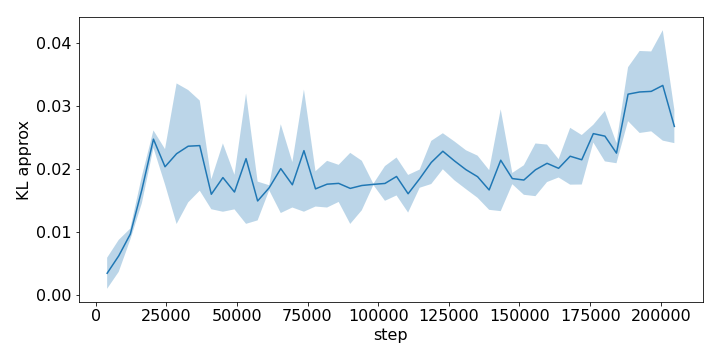

The table this chart was drawn from, first rows:
step, run_0, run_1, run_2
4096, 0.001648, 0.006203, 0.00229
8192, 0.003475, 0.008529, 0.006411
12288, 0.01014, 0.008574, 0.01006
16384, 0.01524, 0.01557, 0.01909
20480, 0.02309, 0.02517, 0.02574
24576, 0.01763, 0.02322, 0.02001
28672, 0.02806, 0.009501, 0.02952
32768, 0.03084, 0.0136, 0.02622
36864, 0.0312, 0.02277, 0.01697
40960, 0.0132, 0.017, 0.01757
45056, 0.02471, 0.01442, 0.01658
49152, 0.01781, 0.0179, 0.0131
53248, 0.03224, 0.02093, 0.01157
57344, 0.01624, 0.01699, 0.01132
61440, 0.01649, 0.01715, 0.01721
65536, 0.01846, 0.02768, 0.01383
69632, 0.01826, 0.01347, 0.02055
73728, 0.01325, 0.03264, 0.02266
77824, 0.01435, 0.01985, 0.01613
81920, 0.01329, 0.0191, 0.02018
86016, 0.01466, 0.01773, 0.02055
90112, 0.01051, 0.01874, 0.02131
94208, 0.01571, 0.01443, 0.02179
98304, 0.01756, 0.01754, 0.01739
102400, 0.02076, 0.01661, 0.01554
106496, 0.01593, 0.01839, 0.02192
110592, 0.01271, 0.01675, 0.01854
114688, 0.01733, 0.01783, 0.02004
118784, 0.02035, 0.0179, 0.02467
122880, 0.02533, 0.01967, 0.02325
126976, 0.02476, 0.01905, 0.01986
131072, 0.02321, 0.01909, 0.01717
135168, 0.01786, 0.0224, 0.01587
139264, 0.02019, 0.01428, 0.01533
143360, 0.01632, 0.03065, 0.017
147456, 0.01793, 0.01944, 0.01786
151552, 0.02087, 0.01659, 0.01708
155648, 0.02442, 0.01626, 0.01874
159744, 0.0212, 0.01769, 0.02361
163840, 0.02148, 0.02007, 0.01857
167936, 0.02546, 0.02354, 0.01687
172032, 0.02236, 0.02476, 0.01708
176128, 0.02595, 0.02672, 0.02398
180224, 0.02067, 0.0284, 0.02637
184320, 0.02337, 0.0206, 0.02338
188416, 0.03675, 0.02943, 0.02925
192512, 0.03966, 0.02794, 0.02888
196608, 0.02977, 0.03946, 0.02754
200704, 0.02474, 0.04224, 0.03262
204800, 0.02717, 0.02907, 0.02383
